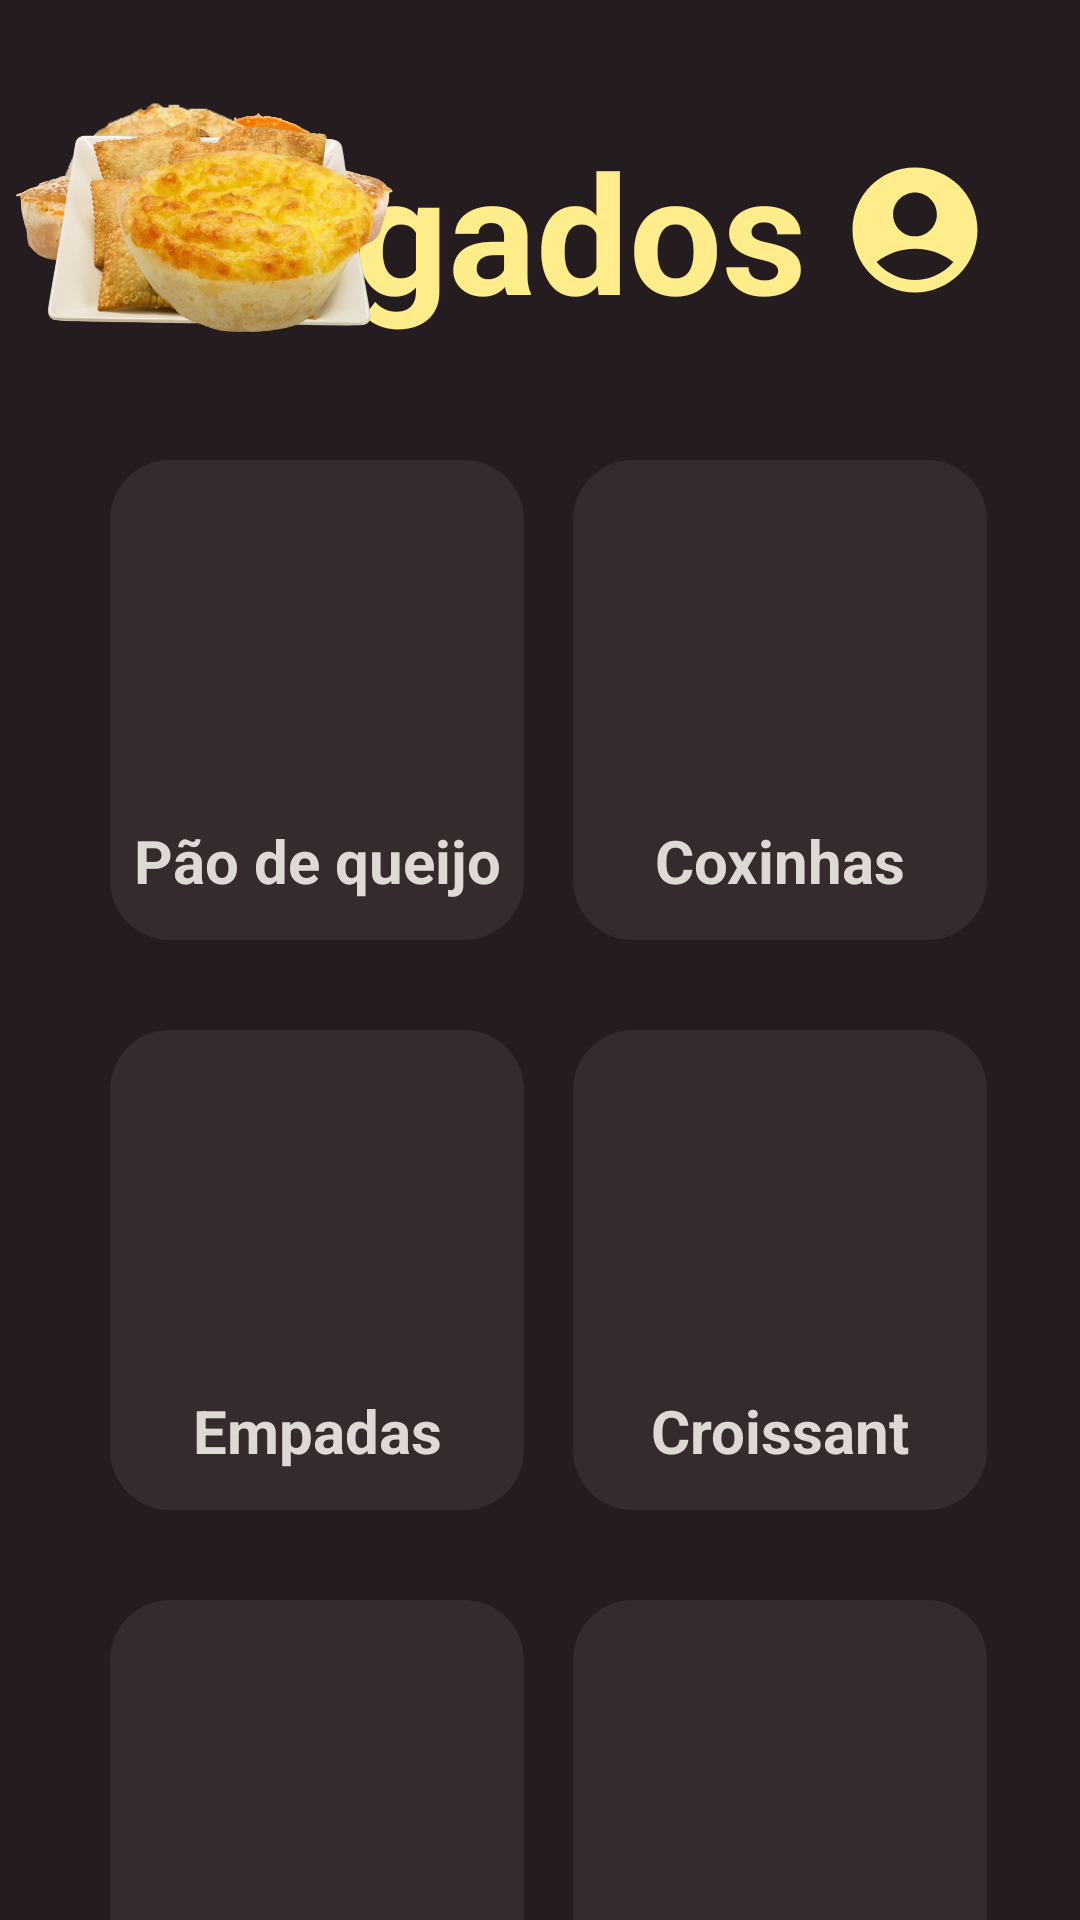

Reconstruct the res/layout file that produces this screen, plus the resources it refers to.
<!-- AndroidManifest.xml: application theme Theme.Cafeapp -->
<!-- res/layout/activity_form_salgados.xml -->
<?xml version="1.0" encoding="utf-8"?>
<androidx.core.widget.NestedScrollView
    xmlns:app="http://schemas.android.com/apk/res-auto"
    xmlns:tools="http://schemas.android.com/tools"
    android:layout_width="match_parent"
    android:layout_height="match_parent"
    android:fillViewport="true"
    xmlns:android="http://schemas.android.com/apk/res/android">

    <androidx.constraintlayout.widget.ConstraintLayout
        android:layout_width="match_parent"
        android:layout_height="match_parent"
        android:background="@drawable/background"
        tools:context=".FormSalgados">

        <TextView
            android:id="@+id/title_salgados"
            android:layout_width="fill_parent"
            android:layout_height="wrap_content"
            android:layout_marginTop="40dp"
            android:text="@string/title_salgados"
            android:layout_marginLeft="40dp"
            android:layout_marginRight="30dp"
            android:textColor="@color/amarelo"
            android:textSize="55sp"
            android:textStyle="bold"
            android:drawableRight="@drawable/ic_account"
            app:layout_constraintEnd_toEndOf="parent"
            app:layout_constraintHorizontal_bias="0.2"
            app:layout_constraintStart_toStartOf="parent"
            app:layout_constraintTop_toTopOf="parent" />



        <View
            android:id="@+id/container1"
            style="@style/ContainerCardapio"
            android:layout_width="138dp"
            android:layout_height="160dp"
            android:layout_marginTop="40dp"
            app:layout_constraintEnd_toEndOf="parent"
            app:layout_constraintHorizontal_bias="0.94"
            app:layout_constraintStart_toStartOf="parent"
            app:layout_constraintTop_toBottomOf="@id/title_salgados" />


        <ImageView
            android:id="@+id/coxinha"
            android:layout_width="131dp"
            android:layout_height="140dp"
            android:src="@drawable/coxinha"
            tools:ignore="MissingConstraints"
            tools:layout_editor_absoluteX="245dp"
            tools:layout_editor_absoluteY="161dp" />

        <TextView
            android:id="@+id/text_coxinha"
            android:layout_width="wrap_content"
            android:layout_height="wrap_content"
            android:layout_marginTop="120dp"
            android:text="@string/coxinha"
            android:textColor="@color/amarelopastel"
            android:textSize="20sp"
            android:textStyle="bold"
            app:layout_constraintEnd_toEndOf="@id/container1"
            app:layout_constraintStart_toStartOf="@id/container1"
            app:layout_constraintTop_toTopOf="@id/container1" />

        <View
            android:id="@+id/container2"
            style="@style/ContainerCardapio"
            android:layout_width="138dp"
            android:layout_height="160dp"
            android:layout_marginTop="40dp"
            app:layout_constraintEnd_toEndOf="parent"
            app:layout_constraintHorizontal_bias="0.092"
            app:layout_constraintStart_toStartOf="parent"
            app:layout_constraintTop_toBottomOf="@id/title_salgados" />

        <ImageView
            android:id="@+id/paoqueijo"
            android:layout_width="119dp"
            android:layout_height="134dp"
            android:src="@drawable/paoqueijo"
            tools:ignore="MissingConstraints"
            tools:layout_editor_absoluteX="53dp"
            tools:layout_editor_absoluteY="158dp" />

        <TextView
            android:id="@+id/text_paoqueijo"
            android:layout_width="wrap_content"
            android:layout_height="wrap_content"
            android:layout_marginTop="120dp"
            android:text="@string/paoqueijo"
            android:textColor="@color/amarelopastel"
            android:textSize="20sp"
            android:textStyle="bold"
            app:layout_constraintEnd_toEndOf="@id/container2"
            app:layout_constraintStart_toStartOf="@id/container2"
            app:layout_constraintTop_toTopOf="@id/container2" />

        <View
            android:id="@+id/container3"
            style="@style/ContainerCardapio"
            android:layout_width="138dp"
            android:layout_height="160dp"
            android:layout_marginTop="30dp"
            app:layout_constraintEnd_toEndOf="parent"
            app:layout_constraintHorizontal_bias="0.94"
            app:layout_constraintStart_toStartOf="parent"
            app:layout_constraintTop_toBottomOf="@id/container2" />

        <ImageView
            android:id="@+id/croissant"
            android:layout_width="129dp"
            android:layout_height="137dp"
            android:src="@drawable/croissant"
            tools:ignore="MissingConstraints"
            tools:layout_editor_absoluteX="239dp"
            tools:layout_editor_absoluteY="337dp" />

        <TextView
            android:id="@+id/text_croissant"
            android:layout_width="wrap_content"
            android:layout_height="wrap_content"
            android:layout_marginTop="120dp"
            android:text="@string/croissant"
            android:textColor="@color/amarelopastel"
            android:textSize="20sp"
            android:textStyle="bold"
            app:layout_constraintEnd_toEndOf="@id/container3"
            app:layout_constraintStart_toStartOf="@id/container3"
            app:layout_constraintTop_toTopOf="@id/container3" />

        <View
            android:id="@+id/container4"
            style="@style/ContainerCardapio"
            android:layout_width="138dp"
            android:layout_height="160dp"
            android:layout_marginTop="30dp"
            app:layout_constraintEnd_toEndOf="parent"
            app:layout_constraintHorizontal_bias="0.092"
            app:layout_constraintStart_toStartOf="parent"
            app:layout_constraintTop_toBottomOf="@id/container1" />

        <ImageView
            android:id="@+id/empada"
            android:layout_width="133dp"
            android:layout_height="142dp"
            android:src="@drawable/empada"
            tools:ignore="MissingConstraints"
            tools:layout_editor_absoluteX="45dp"
            tools:layout_editor_absoluteY="342dp" />

        <TextView
            android:id="@+id/text_empada"
            android:layout_width="wrap_content"
            android:layout_height="wrap_content"
            android:layout_marginTop="120dp"
            android:text="@string/empada"
            android:textColor="@color/amarelopastel"
            android:textSize="20sp"
            android:textStyle="bold"
            app:layout_constraintEnd_toEndOf="@id/container4"
            app:layout_constraintStart_toStartOf="@id/container4"
            app:layout_constraintTop_toTopOf="@id/container4" />

        <View
            android:id="@+id/container5"
            style="@style/ContainerCardapio"
            android:layout_width="138dp"
            android:layout_height="160dp"
            android:layout_marginTop="30dp"
            app:layout_constraintEnd_toEndOf="parent"
            app:layout_constraintHorizontal_bias="0.94"
            app:layout_constraintStart_toStartOf="parent"
            app:layout_constraintTop_toBottomOf="@id/container4" />

        <ImageView
            android:id="@+id/pasteis"
            android:layout_width="136dp"
            android:layout_height="145dp"
            android:src="@drawable/pastel"
            tools:ignore="MissingConstraints"
            tools:layout_editor_absoluteX="241dp"
            tools:layout_editor_absoluteY="527dp" />

        <TextView
            android:id="@+id/text_pasteis"
            android:layout_width="wrap_content"
            android:layout_height="wrap_content"
            android:layout_marginTop="120dp"
            android:text="@string/pastel"
            android:textColor="@color/amarelopastel"
            android:textSize="20sp"
            android:textStyle="bold"
            app:layout_constraintEnd_toEndOf="@id/container5"
            app:layout_constraintStart_toStartOf="@id/container5"
            app:layout_constraintTop_toTopOf="@id/container5" />

        <View
            android:id="@+id/container6"
            style="@style/ContainerCardapio"
            android:layout_width="138dp"
            android:layout_height="160dp"
            android:layout_marginTop="30dp"
            app:layout_constraintEnd_toEndOf="parent"
            app:layout_constraintHorizontal_bias="0.092"
            app:layout_constraintStart_toStartOf="parent"
            app:layout_constraintTop_toBottomOf="@id/container3" />

        <ImageView
            android:id="@+id/quiche"
            android:layout_width="160dp"
            android:layout_height="159dp"
            android:src="@drawable/quiche"
            tools:ignore="MissingConstraints"
            tools:layout_editor_absoluteX="30dp"
            tools:layout_editor_absoluteY="527dp" />

        <TextView
            android:id="@+id/text_quiche"
            android:layout_width="wrap_content"
            android:layout_height="wrap_content"
            android:layout_marginTop="120dp"
            android:text="@string/quiche"
            android:textColor="@color/amarelopastel"
            android:textSize="20sp"
            android:textStyle="bold"
            app:layout_constraintEnd_toEndOf="@id/container6"
            app:layout_constraintStart_toStartOf="@id/container6"
            app:layout_constraintTop_toTopOf="@id/container6" />

    </androidx.constraintlayout.widget.ConstraintLayout>
</androidx.core.widget.NestedScrollView>
<!-- resources referenced by this layout -->
<resources>
  <color name="amarelo">#FFEC8B</color>
  <color name="amarelopastel">#DFD9D5</color>
  <!-- drawable background (drawable) -->
  <?xml version="1.0" encoding="utf-8"?>
  <shape xmlns:android="http://schemas.android.com/apk/res/android">
  
      <solid android:color="@color/marrom" />
  
  
  
  
  </shape>
  <!-- drawable coxinha: png bitmap (drawable, 304435 bytes) -->
  <!-- drawable croissant: png bitmap (drawable, 340169 bytes) -->
  <!-- drawable empada: png bitmap (drawable, 251311 bytes) -->
  <!-- drawable ic_account (drawable) -->
  <vector android:height="50dp" android:tint="#FFEC8B"
      android:viewportHeight="24" android:viewportWidth="24"
      android:width="50dp" xmlns:android="http://schemas.android.com/apk/res/android">
      <path android:fillColor="@android:color/white" android:pathData="M12,2C6.48,2 2,6.48 2,12s4.48,10 10,10s10,-4.48 10,-10S17.52,2 12,2zM12,6c1.93,0 3.5,1.57 3.5,3.5S13.93,13 12,13s-3.5,-1.57 -3.5,-3.5S10.07,6 12,6zM12,20c-2.03,0 -4.43,-0.82 -6.14,-2.88C7.55,15.8 9.68,15 12,15s4.45,0.8 6.14,2.12C16.43,19.18 14.03,20 12,20z"/>
  </vector>
  <!-- drawable paoqueijo: png bitmap (drawable, 49820 bytes) -->
  <!-- drawable pastel: png bitmap (drawable, 421841 bytes) -->
  <!-- drawable quiche: png bitmap (drawable, 217316 bytes) -->
  <string name="coxinha">Coxinhas</string>
  <string name="croissant">Croissant</string>
  <string name="empada">Empadas</string>
  <string name="paoqueijo">Pão de queijo</string>
  <string name="pastel">Pasteis</string>
  <string name="quiche">Quiches</string>
  <string name="title_salgados">Salgados</string>
  <style name="ContainerCardapio">
          <item name="android:layout_width">match_parent</item>
          <item name="android:layout_height">250dp</item>
          <item name="android:background">@drawable/containercardapio</item>
          <item name="android:layout_marginLeft">20dp</item>
          <item name="android:layout_marginRight">20dp</item>
          <item name="android:layout_marginTop">40dp</item>
      </style>
  <color name="marrom">#241C1E</color> #352a2c #743a2c
  <!-- drawable containercardapio (drawable) -->
  <?xml version="1.0" encoding="utf-8"?>
  <shape xmlns:android="http://schemas.android.com/apk/res/android">
  
      <solid android:color="@color/marromnovo"/>
      <corners android:radius="20dp"/>
  
  </shape>
  <color name="marromnovo">#352A2C</color>
</resources>
